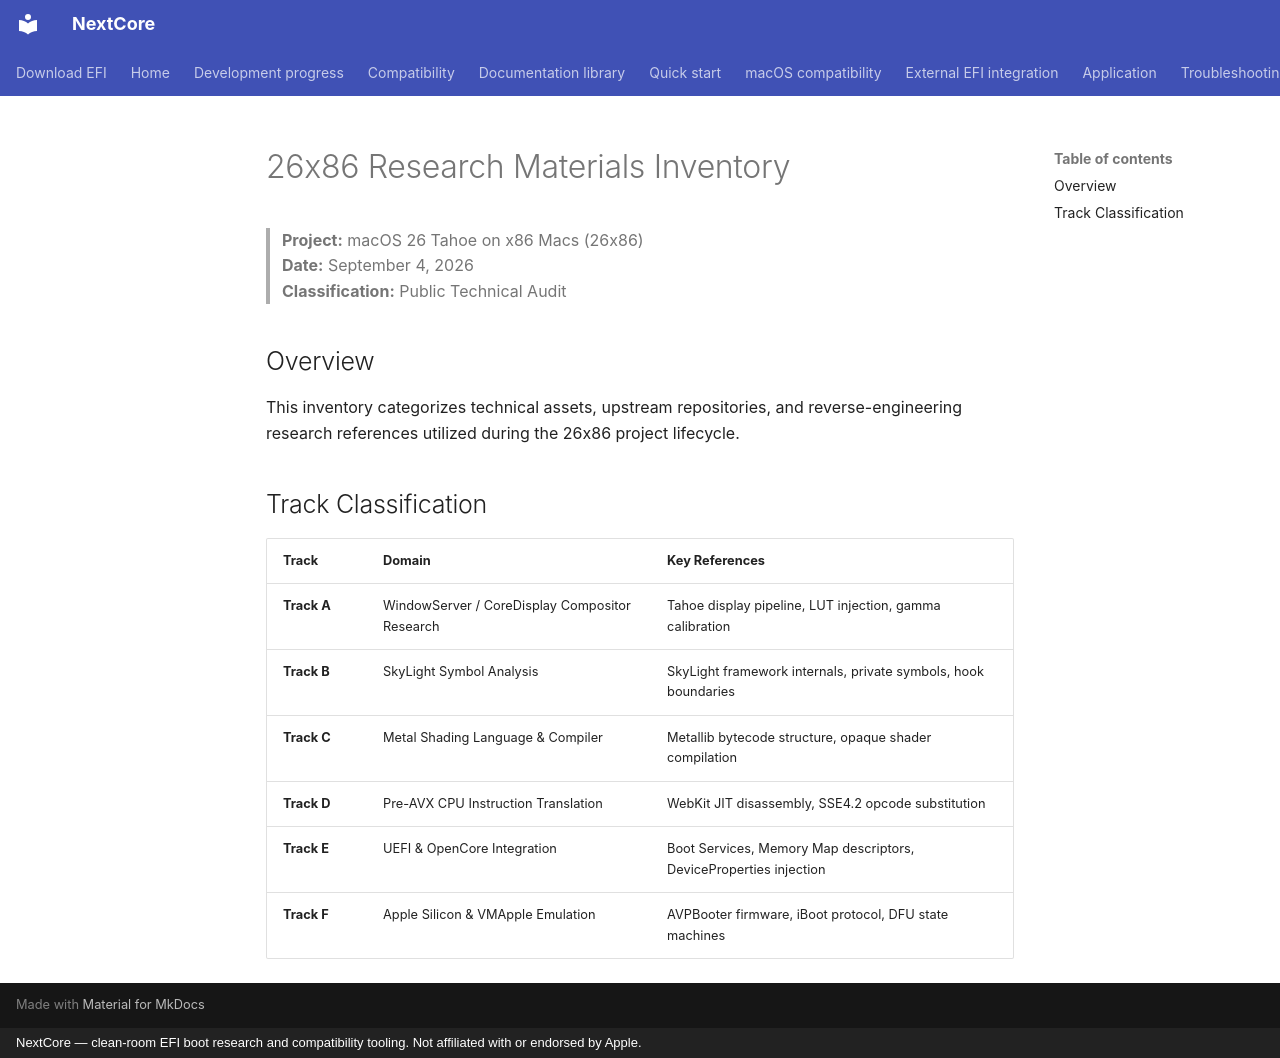

repository: 26x86/26x86 · page: RESEARCH_INVENTORY/index.html · generator: mkdocs · copyright: NextCore — clean-room EFI boot research and compatibility tooling. Not affiliated with or endorsed by Apple.

# 26x86 Research Materials Inventory

> **Project:** macOS 26 Tahoe on x86 Macs (26x86)  
> **Date:** September 4, 2026  
> **Classification:** Public Technical Audit

## Overview

This inventory categorizes technical assets, upstream repositories, and reverse-engineering research references utilized during the 26x86 project lifecycle.

## Track Classification

| Track | Domain | Key References |
|-------|--------|----------------|
| **Track A** | WindowServer / CoreDisplay Compositor Research | Tahoe display pipeline, LUT injection, gamma calibration |
| **Track B** | SkyLight Symbol Analysis | SkyLight framework internals, private symbols, hook boundaries |
| **Track C** | Metal Shading Language & Compiler | Metallib bytecode structure, opaque shader compilation |
| **Track D** | Pre-AVX CPU Instruction Translation | WebKit JIT disassembly, SSE4.2 opcode substitution |
| **Track E** | UEFI & OpenCore Integration | Boot Services, Memory Map descriptors, DeviceProperties injection |
| **Track F** | Apple Silicon & VMApple Emulation | AVPBooter firmware, iBoot protocol, DFU state machines |
